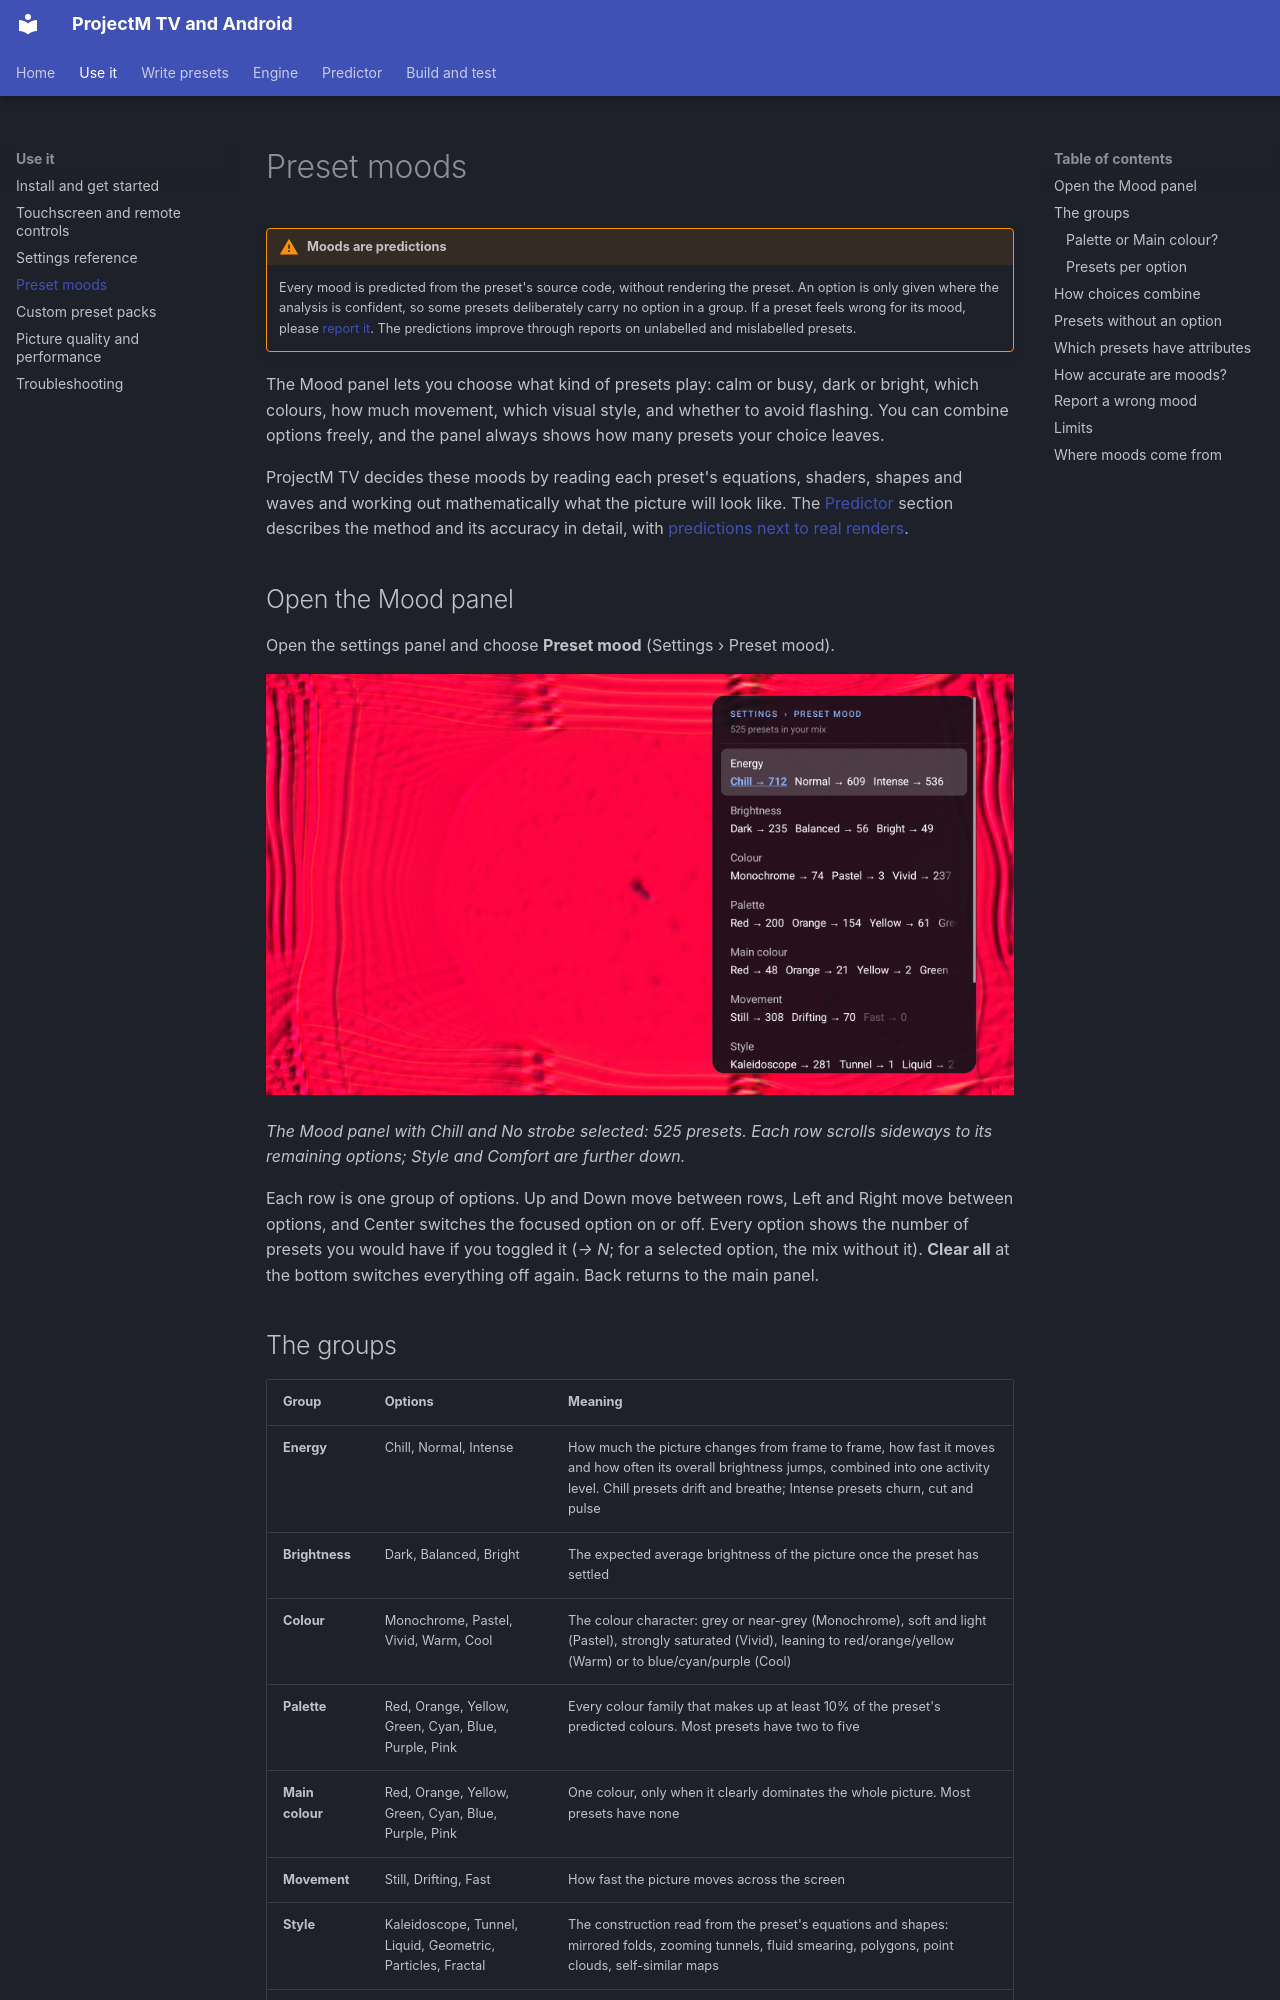

repository: johnneerdael/ProjectM-Android · page: predictive-collections/index.html · generator: mkdocs

# Preset moods

!!! warning "Moods are predictions"
    Every mood is predicted from the preset's source code, without rendering the preset. An option is only given where the analysis is confident, so some presets deliberately carry no option in a group. If a preset feels wrong for its mood, please [report it](#report-a-wrong-mood). The predictions improve through reports on unlabelled and mislabelled presets.

The Mood panel lets you choose what kind of presets play: calm or busy, dark or bright, which colours, how much movement, which visual style, and whether to avoid flashing. You can combine options freely, and the panel always shows how many presets your choice leaves.

ProjectM TV decides these moods by reading each preset's equations, shaders, shapes and waves and working out mathematically what the picture will look like. The [Predictor](predictor.md) section describes the method and its accuracy in detail, with [predictions next to real renders](predictor/gallery.md).

## Open the Mood panel

Open the settings panel and choose **Preset mood** (Settings › Preset mood).

![Mood panel with Energy, Brightness, Colour, Palette, Main colour, Movement, Style and Comfort rows](images/setup/mood.png)

*The Mood panel with Chill and No strobe selected: 525 presets. Each row scrolls sideways to its remaining options; Style and Comfort are further down.*

Each row is one group of options. Up and Down move between rows, Left and Right move between options, and Center switches the focused option on or off. Every option shows the number of presets you would have if you toggled it (*→ N*; for a selected option, the mix without it). **Clear all** at the bottom switches everything off again. Back returns to the main panel.
